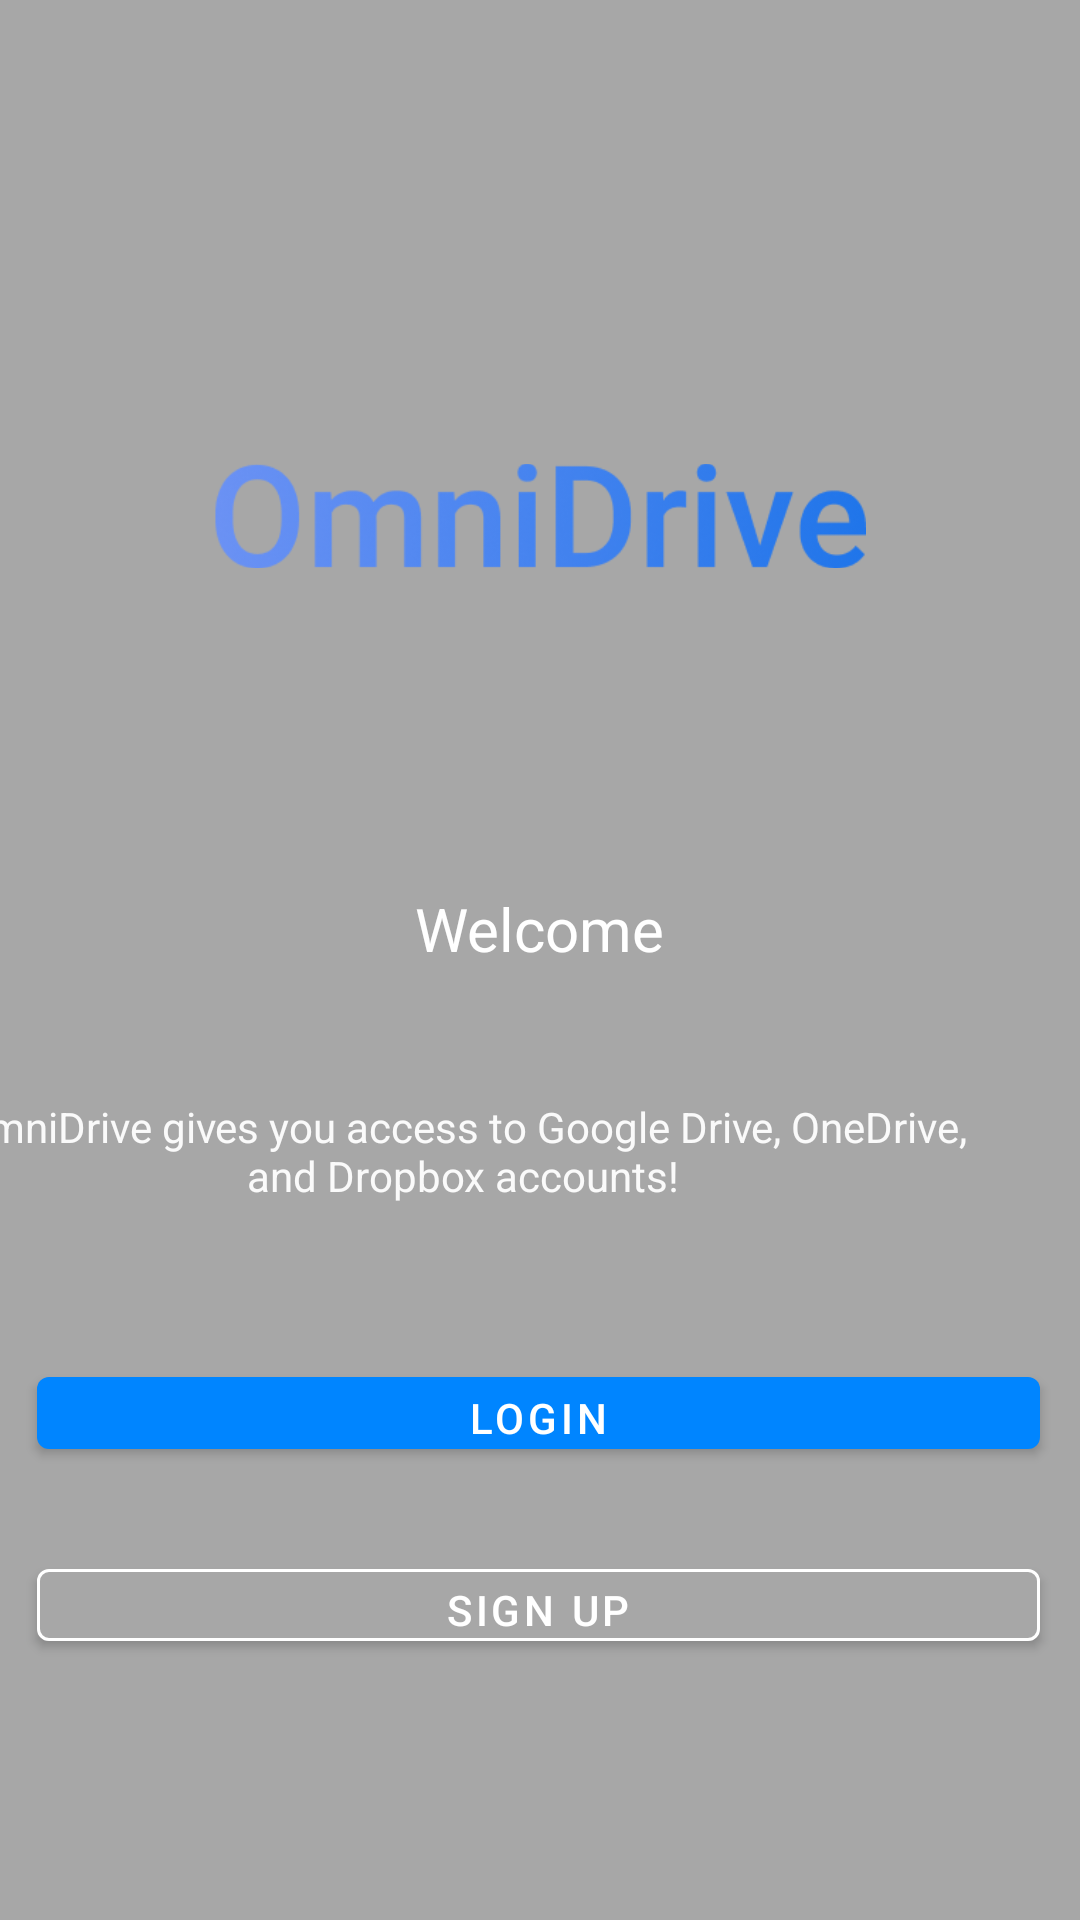

Produce the Android XML layout that renders to this screen, including the resource entries it uses.
<!-- AndroidManifest.xml: application theme Theme.OmniDrive -->
<!-- res/layout/welcome_page.xml -->
<androidx.constraintlayout.widget.ConstraintLayout xmlns:android="http://schemas.android.com/apk/res/android"
xmlns:app="http://schemas.android.com/apk/res-auto"
xmlns:tools="http://schemas.android.com/tools"
android:layout_width="match_parent"
android:layout_height="match_parent"
android:background="#A7A7A7"
tools:context=".MainActivity">

<TextView
    android:id="@+id/textView2"
    android:layout_width="wrap_content"
    android:layout_height="wrap_content"
    android:layout_marginTop="100dp"
    android:text="Welcome"
    android:textAllCaps="false"
    android:textColor="#FFFFFF"
    android:textSize="20sp"
    app:layout_constraintEnd_toEndOf="parent"
    app:layout_constraintStart_toStartOf="parent"
    app:layout_constraintTop_toBottomOf="@+id/imageView2" />

<TextView
    android:id="@+id/textView3"
    android:layout_width="348dp"
    android:layout_height="49dp"
    android:layout_marginStart="32dp"
    android:layout_marginLeft="32dp"
    android:layout_marginEnd="32dp"
    android:layout_marginRight="32dp"
    android:gravity="center"
    android:text="OmniDrive gives you access to Google Drive, OneDrive, and Dropbox accounts!"
    android:textColor="#FAFAFA"
    app:layout_constraintBottom_toTopOf="@+id/button"
    app:layout_constraintEnd_toEndOf="parent"
    app:layout_constraintHorizontal_bias="1.0"
    app:layout_constraintStart_toStartOf="parent"
    app:layout_constraintTop_toBottomOf="@+id/textView2"
    app:layout_constraintVertical_bias="0.447" />

<Button
    android:id="@+id/button"
    android:layout_width="334.38dp"
    android:layout_height="36dp"
    android:layout_marginStart="38dp"
    android:layout_marginLeft="38dp"
    android:layout_marginEnd="39dp"
    android:layout_marginRight="39dp"
    android:layout_marginBottom="28dp"
    android:text="login"
    app:backgroundTint="#0085FF"
    app:layout_constraintBottom_toTopOf="@+id/button2"
    app:layout_constraintEnd_toEndOf="parent"
    app:layout_constraintStart_toStartOf="parent" />

<Button
    android:id="@+id/button2"
    android:layout_width="334.38dp"
    android:layout_height="36dp"
    android:layout_marginStart="38dp"
    android:layout_marginLeft="38dp"
    android:layout_marginEnd="39dp"
    android:layout_marginRight="39dp"
    android:layout_marginBottom="87dp"
    android:text="sign up"
    app:backgroundTint="#A7A7A7"
    app:layout_constraintBottom_toBottomOf="parent"
    app:layout_constraintEnd_toEndOf="parent"
    app:layout_constraintStart_toStartOf="parent"
    app:strokeColor="#FFFFFF"
    app:strokeWidth="1dp" />

<ImageView
    android:id="@+id/imageView2"
    android:layout_width="217.25dp"
    android:layout_height="48dp"
    android:layout_marginTop="148dp"
    app:layout_constraintEnd_toEndOf="parent"
    app:layout_constraintStart_toStartOf="parent"
    app:layout_constraintTop_toTopOf="parent"
    app:srcCompat="@drawable/omnidrive" />

</androidx.constraintlayout.widget.ConstraintLayout>
<!-- resources referenced by this layout -->
<resources>
  <!-- drawable omnidrive: png bitmap (drawable-v24, 20357 bytes) -->
  <style name="Theme.OmniDrive" parent="Theme.MaterialComponents.DayNight.DarkActionBar">
          
          <item name="colorPrimary">@color/blue</item>
          <item name="colorPrimaryVariant">@color/blue</item>
          <item name="colorOnPrimary">@color/white</item>
          
          <item name="colorSecondary">@color/dark_grey</item>
          <item name="colorSecondaryVariant">@color/light_grey</item>
          <item name="colorOnSecondary">@color/black</item>
          
          <item name="android:statusBarColor" tools:targetApi="l">?attr/colorPrimaryVariant</item>
          
      </style>
  <color name="blue">#0085FF</color>
  <color name="white">#FFFFFFFF</color>
  <color name="dark_grey">#757575</color>
  <color name="light_grey">#DFDFDF</color>
  <color name="black">#FF000000</color>
</resources>
